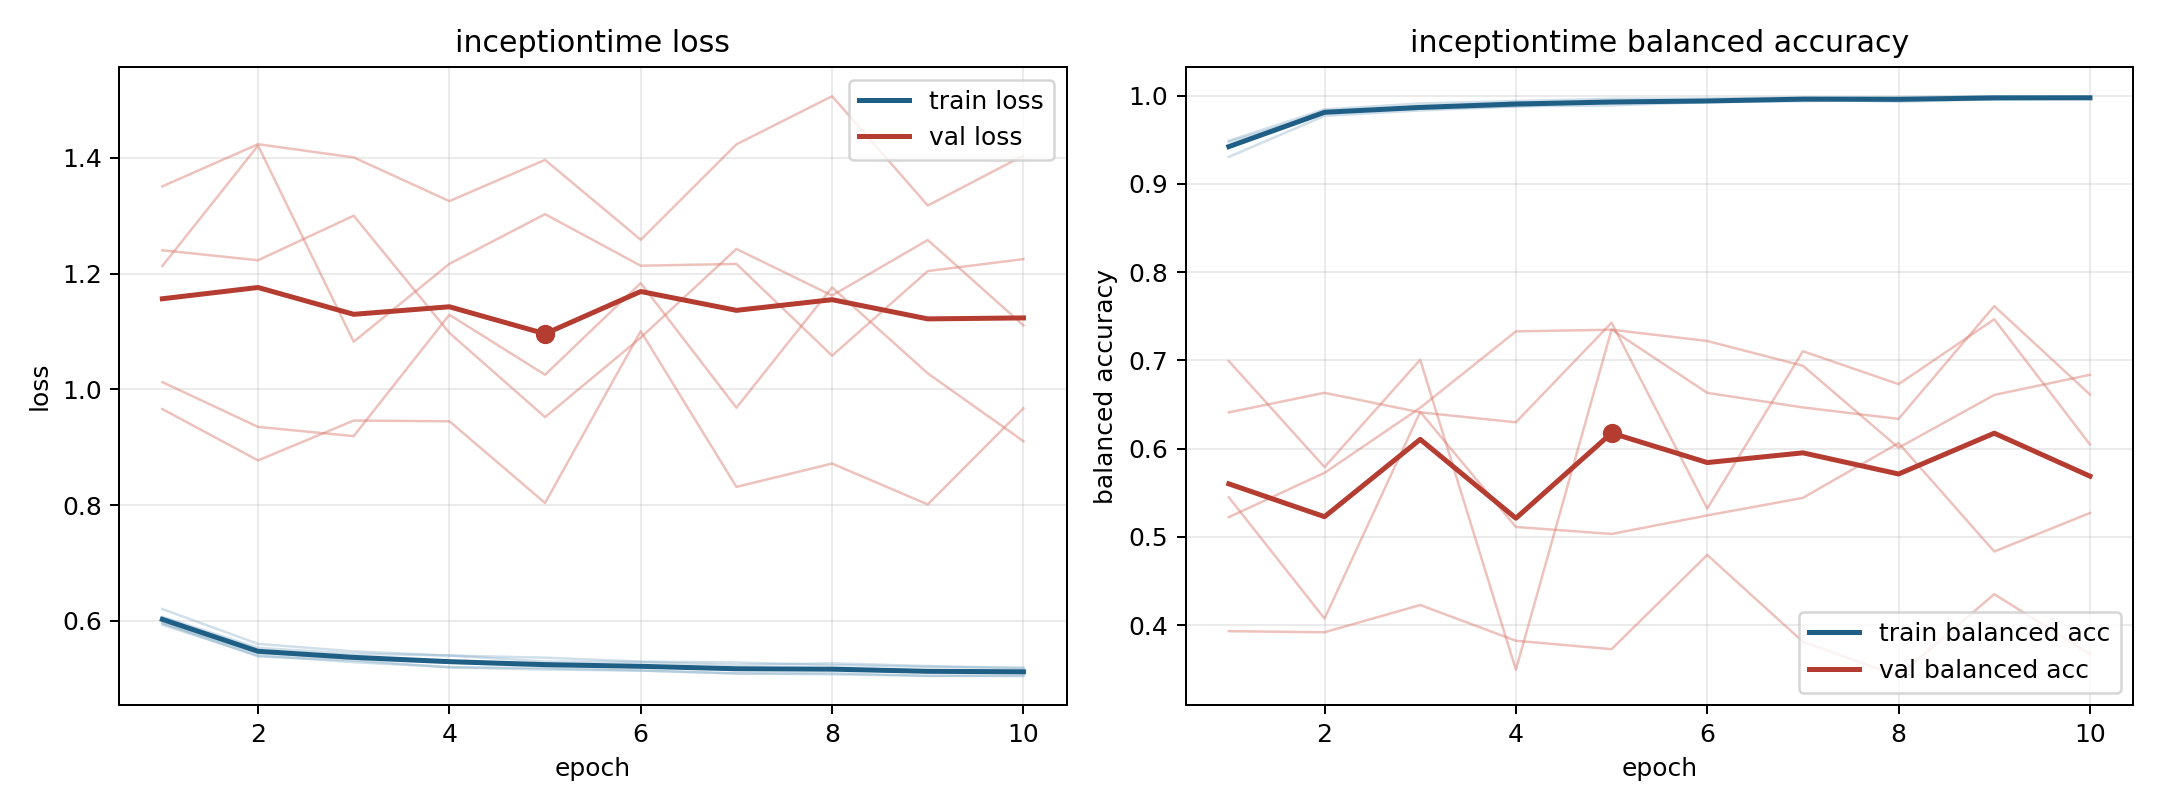

The file beside this chart, header and first rows:
model, fold, epoch, train_loss, train_balanced_accuracy, val_loss, val_balanced_accuracy
inceptiontime, 1, 1, 0.5933, 0.9474, 1.24, 0.5223
inceptiontime, 1, 2, 0.5404, 0.9805, 1.223, 0.5726
inceptiontime, 1, 3, 0.5288, 0.9878, 1.3, 0.6462
inceptiontime, 1, 4, 0.5203, 0.9909, 1.098, 0.7328
inceptiontime, 1, 5, 0.5184, 0.9924, 0.952, 0.7347
inceptiontime, 1, 6, 0.5143, 0.994, 1.089, 0.7219
inceptiontime, 1, 7, 0.5095, 0.9962, 1.243, 0.6939
inceptiontime, 1, 8, 0.5076, 0.9965, 1.162, 0.6009
inceptiontime, 1, 9, 0.5052, 0.9975, 1.258, 0.6608
inceptiontime, 1, 10, 0.5047, 0.9979, 1.111, 0.6836
inceptiontime, 2, 1, 0.5965, 0.9488, 1.351, 0.3932
inceptiontime, 2, 2, 0.5447, 0.9843, 1.423, 0.3919
inceptiontime, 2, 3, 0.534, 0.991, 1.401, 0.4228
inceptiontime, 2, 4, 0.5278, 0.9938, 1.325, 0.3823
inceptiontime, 2, 5, 0.5215, 0.9964, 1.396, 0.3728
inceptiontime, 2, 6, 0.5207, 0.9966, 1.258, 0.4795
inceptiontime, 2, 7, 0.5162, 0.9978, 1.423, 0.3811
inceptiontime, 2, 8, 0.5156, 0.9983, 1.506, 0.3423
inceptiontime, 2, 9, 0.5118, 0.9993, 1.317, 0.4351
inceptiontime, 2, 10, 0.5129, 0.9988, 1.404, 0.3672
inceptiontime, 3, 1, 0.6205, 0.9305, 0.9659, 0.641
inceptiontime, 3, 2, 0.5603, 0.977, 0.8772, 0.6632
inceptiontime, 3, 3, 0.5474, 0.9831, 0.9461, 0.6411
inceptiontime, 3, 4, 0.5402, 0.9877, 0.9448, 0.6298
inceptiontime, 3, 5, 0.5365, 0.9889, 0.8038, 0.7427
inceptiontime, 3, 6, 0.5297, 0.9925, 1.1, 0.532
inceptiontime, 3, 7, 0.5282, 0.9936, 0.8315, 0.7103
inceptiontime, 3, 8, 0.5237, 0.9954, 0.8718, 0.673
inceptiontime, 3, 9, 0.5207, 0.9967, 0.8012, 0.7465
inceptiontime, 3, 10, 0.5193, 0.9969, 0.9673, 0.6047
inceptiontime, 4, 1, 0.6071, 0.9416, 1.213, 0.5448
inceptiontime, 4, 2, 0.5535, 0.9818, 1.421, 0.4074
inceptiontime, 4, 3, 0.5433, 0.9851, 1.082, 0.6417
inceptiontime, 4, 4, 0.5402, 0.9877, 1.217, 0.5112
inceptiontime, 4, 5, 0.5299, 0.9935, 1.303, 0.5033
inceptiontime, 4, 6, 0.5288, 0.9931, 1.214, 0.5243
inceptiontime, 4, 7, 0.5239, 0.9959, 1.217, 0.5442
inceptiontime, 4, 8, 0.5268, 0.993, 1.058, 0.6063
inceptiontime, 4, 9, 0.522, 0.9957, 1.204, 0.4834
inceptiontime, 4, 10, 0.5178, 0.9971, 1.225, 0.5271
inceptiontime, 5, 1, 0.5959, 0.9424, 1.012, 0.6991
inceptiontime, 5, 2, 0.5387, 0.9816, 0.9351, 0.5791
inceptiontime, 5, 3, 0.5317, 0.9856, 0.9192, 0.7007
inceptiontime, 5, 4, 0.5197, 0.992, 1.129, 0.3495
inceptiontime, 5, 5, 0.5161, 0.9923, 1.025, 0.7349
inceptiontime, 5, 6, 0.5142, 0.9931, 1.184, 0.6632
inceptiontime, 5, 7, 0.5091, 0.9961, 0.9682, 0.6466
inceptiontime, 5, 8, 0.5097, 0.9953, 1.176, 0.6337
inceptiontime, 5, 9, 0.505, 0.9976, 1.028, 0.7615
inceptiontime, 5, 10, 0.506, 0.9964, 0.9104, 0.6613
